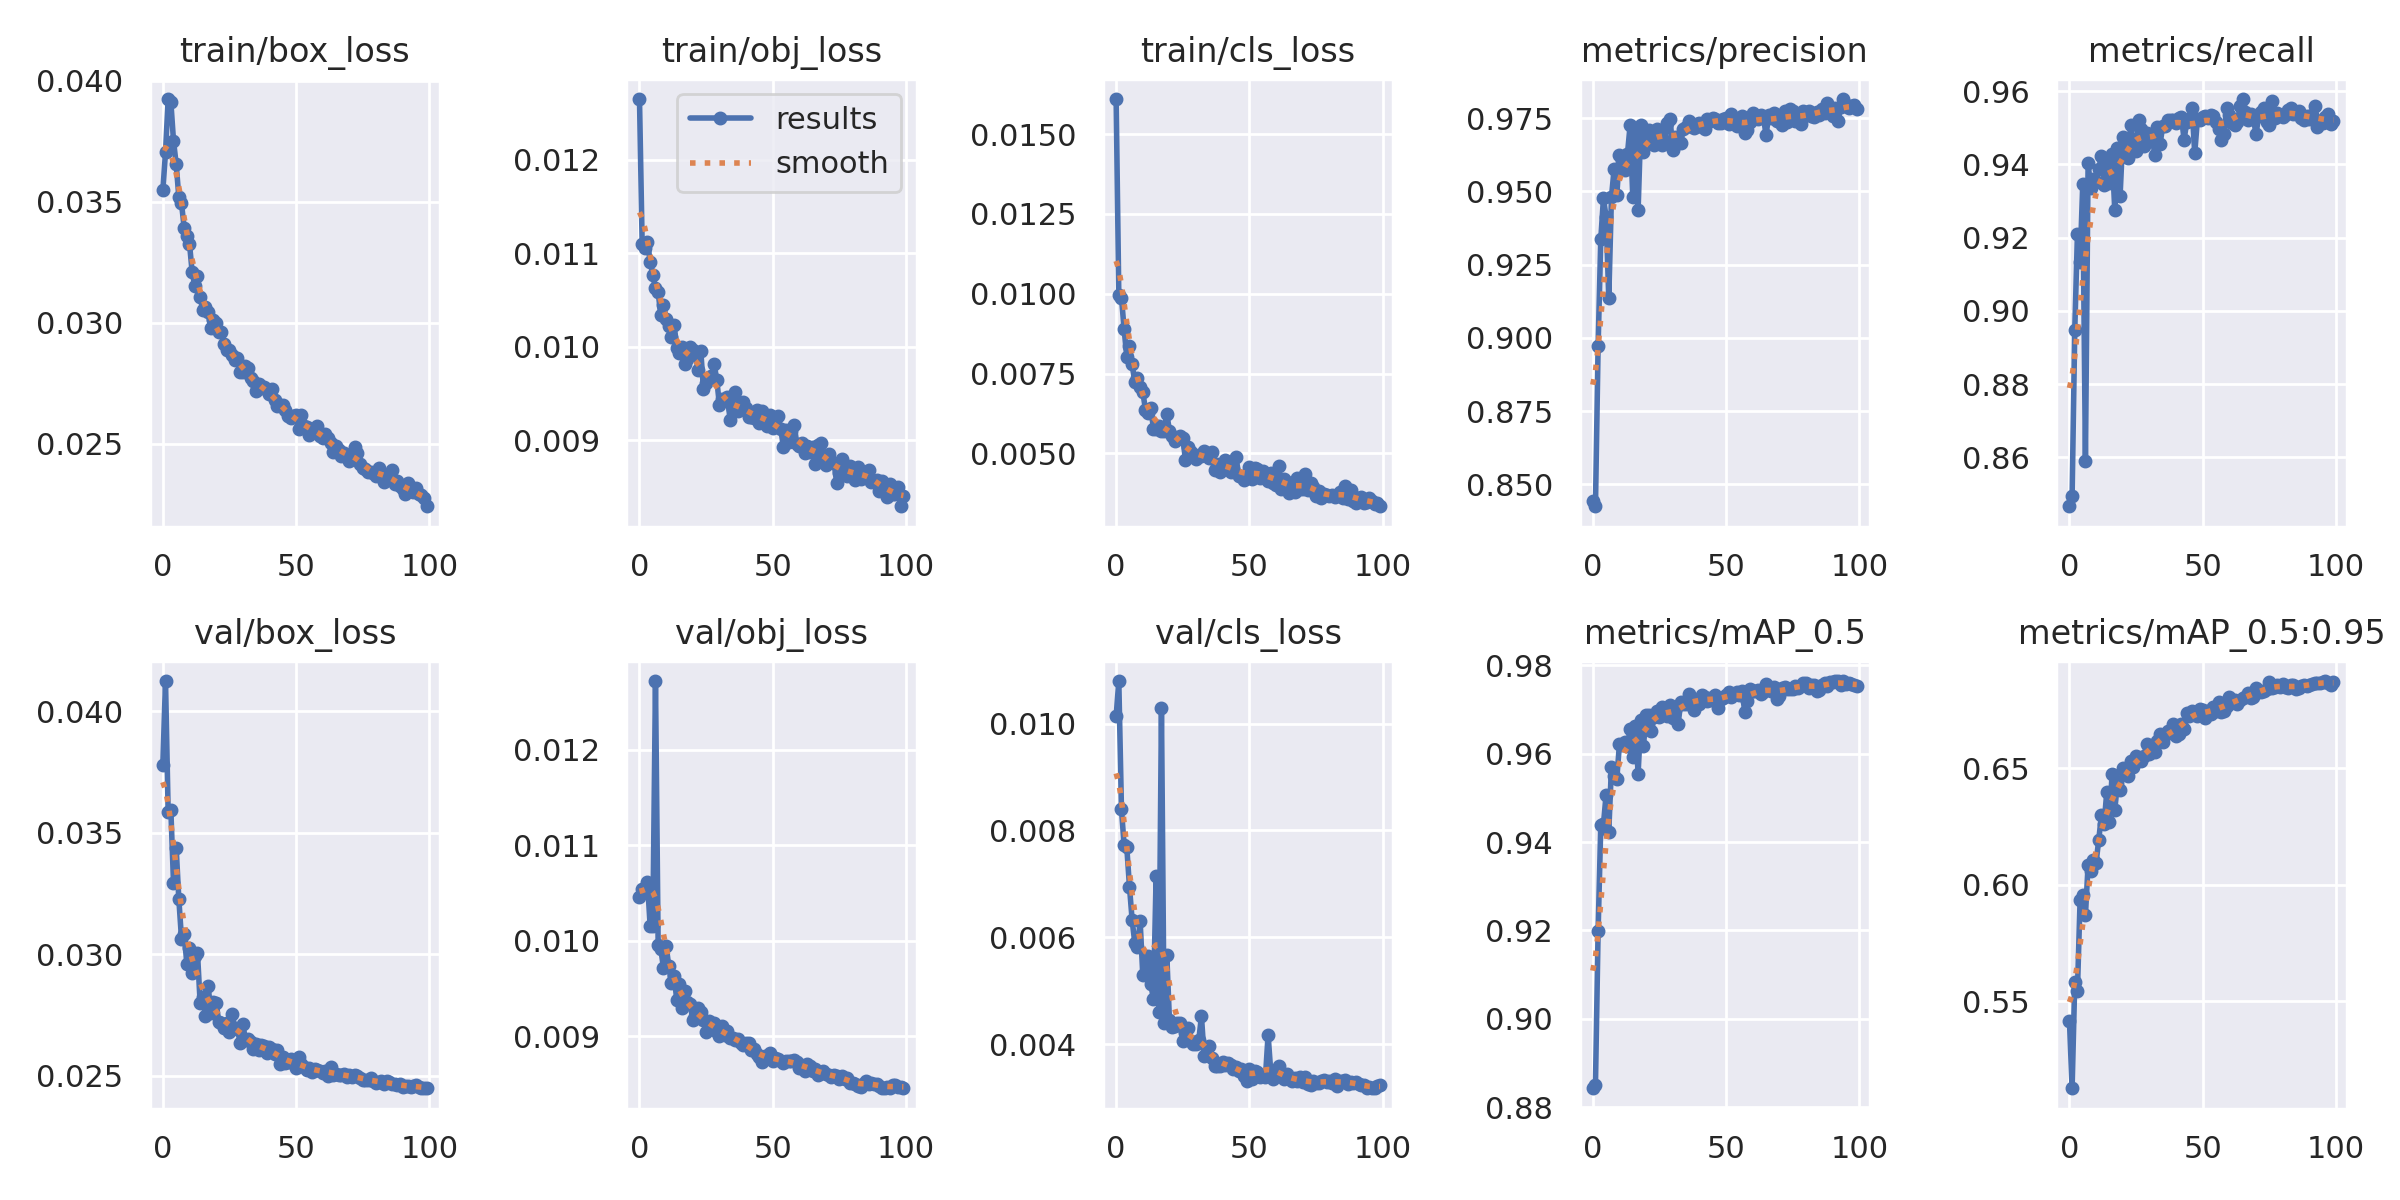

Data behind this chart, as committed beside it:
epoch, train/box_loss, train/obj_loss, train/cls_loss, metrics/precision, metrics/recall, metrics/mAP_0.5, metrics/mAP_0.5:0.95, val/box_loss, val/obj_loss, val/cls_loss, x/lr0, x/lr1, x/lr2
0, 0.03547, 0.01265, 0.0161, 0.8442, 0.8466, 0.8843, 0.5415, 0.03778, 0.01046, 0.01013, 0.07011, 0.003321, 0.003321
1, 0.03704, 0.0111, 0.009976, 0.8425, 0.8493, 0.885, 0.5125, 0.04124, 0.01054, 0.0108, 0.04004, 0.006588, 0.006588
2, 0.03925, 0.01106, 0.009884, 0.8973, 0.8947, 0.92, 0.558, 0.03584, 0.01052, 0.008393, 0.009913, 0.00979, 0.00979
3, 0.03914, 0.01112, 0.008889, 0.9337, 0.921, 0.9438, 0.5545, 0.03595, 0.01062, 0.007724, 0.009703, 0.009703, 0.009703
4, 0.03752, 0.01091, 0.008034, 0.9476, 0.9134, 0.944, 0.5934, 0.03295, 0.01015, 0.007684, 0.009703, 0.009703, 0.009703
5, 0.03657, 0.01077, 0.008353, 0.9413, 0.9346, 0.9508, 0.5954, 0.03438, 0.01015, 0.006951, 0.009604, 0.009604, 0.009604
6, 0.03519, 0.01062, 0.007787, 0.9136, 0.8591, 0.9424, 0.5869, 0.03227, 0.01272, 0.006326, 0.009505, 0.009505, 0.009505
7, 0.03494, 0.01059, 0.007235, 0.948, 0.9403, 0.9571, 0.6084, 0.03065, 0.00996, 0.005897, 0.009406, 0.009406, 0.009406
8, 0.03393, 0.01034, 0.007369, 0.9577, 0.9334, 0.955, 0.606, 0.03084, 0.009914, 0.005813, 0.009307, 0.009307, 0.009307
9, 0.03358, 0.01044, 0.007079, 0.9486, 0.9361, 0.9542, 0.6106, 0.02962, 0.009716, 0.006305, 0.009208, 0.009208, 0.009208
10, 0.03327, 0.0103, 0.006925, 0.9624, 0.9352, 0.9623, 0.6095, 0.03024, 0.009945, 0.005294, 0.009109, 0.009109, 0.009109
11, 0.03209, 0.01023, 0.006375, 0.9605, 0.9387, 0.962, 0.6193, 0.02925, 0.009734, 0.005309, 0.00901, 0.00901, 0.00901
12, 0.03152, 0.0101, 0.006279, 0.9572, 0.9424, 0.9626, 0.6297, 0.02991, 0.009558, 0.005658, 0.008911, 0.008911, 0.008911
13, 0.03193, 0.01023, 0.006416, 0.9628, 0.9344, 0.9617, 0.626, 0.03005, 0.009628, 0.005122, 0.008812, 0.008812, 0.008812
14, 0.03105, 0.009986, 0.00578, 0.9726, 0.94, 0.9656, 0.6398, 0.02799, 0.009379, 0.004849, 0.008713, 0.008713, 0.008713
15, 0.03052, 0.00993, 0.00578, 0.9481, 0.9348, 0.9593, 0.6268, 0.02825, 0.009549, 0.007149, 0.008614, 0.008614, 0.008614
16, 0.03064, 0.01, 0.005855, 0.9692, 0.9429, 0.9663, 0.6476, 0.02747, 0.0093, 0.004599, 0.008515, 0.008515, 0.008515
17, 0.03043, 0.009815, 0.005713, 0.9436, 0.9276, 0.9555, 0.632, 0.02872, 0.009471, 0.01029, 0.008416, 0.008416, 0.008416
18, 0.02977, 0.009865, 0.005706, 0.9726, 0.9444, 0.9676, 0.6435, 0.02757, 0.009365, 0.004405, 0.008317, 0.008317, 0.008317
19, 0.03011, 0.009999, 0.006242, 0.9634, 0.9314, 0.9617, 0.6407, 0.02802, 0.009341, 0.005669, 0.008218, 0.008218, 0.008218
20, 0.02997, 0.009961, 0.005715, 0.9703, 0.9475, 0.9688, 0.65, 0.02801, 0.009174, 0.004449, 0.008119, 0.008119, 0.008119
21, 0.02964, 0.009923, 0.00556, 0.9709, 0.9437, 0.9687, 0.6484, 0.02722, 0.009213, 0.004324, 0.00802, 0.00802, 0.00802
22, 0.02962, 0.009749, 0.005379, 0.9685, 0.9418, 0.9651, 0.6469, 0.02717, 0.009303, 0.004337, 0.007921, 0.007921, 0.007921
23, 0.02911, 0.009952, 0.005455, 0.9657, 0.9507, 0.9683, 0.653, 0.02697, 0.009257, 0.004397, 0.007822, 0.007822, 0.007822
24, 0.02887, 0.009548, 0.005546, 0.9714, 0.9457, 0.9697, 0.6504, 0.02719, 0.009175, 0.004395, 0.007723, 0.007723, 0.007723
25, 0.02886, 0.009614, 0.005485, 0.9686, 0.9438, 0.9683, 0.6551, 0.0268, 0.009047, 0.004065, 0.007624, 0.007624, 0.007624
26, 0.02868, 0.009658, 0.004808, 0.9659, 0.9522, 0.9707, 0.6541, 0.02757, 0.009165, 0.00422, 0.007525, 0.007525, 0.007525
27, 0.02844, 0.009686, 0.005198, 0.9671, 0.9496, 0.9694, 0.6529, 0.02697, 0.009144, 0.004315, 0.007426, 0.007426, 0.007426
28, 0.02856, 0.009816, 0.00504, 0.9734, 0.9452, 0.9686, 0.6552, 0.02693, 0.00914, 0.00406, 0.007327, 0.007327, 0.007327
29, 0.02797, 0.009645, 0.004966, 0.9748, 0.9486, 0.9711, 0.6606, 0.02636, 0.009048, 0.004, 0.007228, 0.007228, 0.007228
30, 0.02798, 0.009375, 0.004831, 0.9643, 0.9474, 0.968, 0.656, 0.02713, 0.009003, 0.004009, 0.007129, 0.007129, 0.007129
31, 0.0282, 0.00944, 0.004949, 0.9685, 0.948, 0.97, 0.6594, 0.02648, 0.009114, 0.004081, 0.00703, 0.00703, 0.00703
32, 0.02814, 0.009438, 0.004931, 0.9664, 0.9426, 0.9667, 0.6571, 0.02652, 0.009018, 0.004529, 0.006931, 0.006931, 0.006931
33, 0.02772, 0.009459, 0.005069, 0.9667, 0.9503, 0.9717, 0.6617, 0.02638, 0.00906, 0.003779, 0.006832, 0.006832, 0.006832
34, 0.02758, 0.009222, 0.004928, 0.9714, 0.9456, 0.9713, 0.6647, 0.0261, 0.008987, 0.003928, 0.006733, 0.006733, 0.006733
35, 0.02718, 0.00934, 0.004844, 0.9721, 0.9505, 0.9712, 0.6615, 0.02631, 0.008982, 0.003968, 0.006634, 0.006634, 0.006634
36, 0.02748, 0.009522, 0.00506, 0.9739, 0.9506, 0.9736, 0.6647, 0.02607, 0.008958, 0.003751, 0.006535, 0.006535, 0.006535
37, 0.02729, 0.009318, 0.004469, 0.9725, 0.9522, 0.9727, 0.6658, 0.02627, 0.008971, 0.003596, 0.006436, 0.006436, 0.006436
38, 0.02733, 0.009339, 0.004673, 0.9716, 0.952, 0.97, 0.6654, 0.02622, 0.008928, 0.003605, 0.006337, 0.006337, 0.006337
39, 0.02727, 0.009415, 0.004427, 0.9729, 0.9521, 0.9721, 0.6689, 0.02593, 0.008912, 0.003591, 0.006238, 0.006238, 0.006238
40, 0.02706, 0.00935, 0.004679, 0.9734, 0.9514, 0.9714, 0.6639, 0.0262, 0.00893, 0.00368, 0.006139, 0.006139, 0.006139
41, 0.02726, 0.00925, 0.004783, 0.9721, 0.9527, 0.9734, 0.6646, 0.0261, 0.008934, 0.003622, 0.00604, 0.00604, 0.00604
42, 0.0268, 0.009252, 0.004524, 0.9715, 0.9531, 0.9729, 0.6689, 0.02588, 0.008859, 0.003657, 0.005941, 0.005941, 0.005941
43, 0.02654, 0.009236, 0.004432, 0.9746, 0.9468, 0.9719, 0.667, 0.02607, 0.008872, 0.003624, 0.005842, 0.005842, 0.005842
44, 0.02658, 0.009327, 0.004502, 0.9739, 0.9516, 0.9721, 0.6739, 0.02551, 0.008815, 0.003549, 0.005743, 0.005743, 0.005743
45, 0.02662, 0.009184, 0.004875, 0.975, 0.9524, 0.9728, 0.6723, 0.02578, 0.00879, 0.003585, 0.005644, 0.005644, 0.005644
46, 0.0264, 0.009312, 0.004293, 0.9747, 0.9554, 0.9732, 0.6744, 0.02554, 0.008738, 0.003501, 0.005545, 0.005545, 0.005545
47, 0.02612, 0.009232, 0.004281, 0.9735, 0.943, 0.9703, 0.6734, 0.02556, 0.008795, 0.003542, 0.005446, 0.005446, 0.005446
48, 0.02604, 0.009158, 0.004177, 0.9735, 0.9523, 0.9725, 0.6724, 0.02568, 0.00878, 0.003413, 0.005347, 0.005347, 0.005347
49, 0.02613, 0.00927, 0.004286, 0.9748, 0.9521, 0.9727, 0.6756, 0.02552, 0.008826, 0.003323, 0.005248, 0.005248, 0.005248
50, 0.02618, 0.009137, 0.00458, 0.9752, 0.9528, 0.9734, 0.6748, 0.02533, 0.008746, 0.003541, 0.005149, 0.005149, 0.005149
51, 0.02559, 0.009165, 0.004185, 0.9731, 0.9532, 0.9739, 0.6714, 0.02578, 0.008777, 0.003354, 0.00505, 0.00505, 0.00505
52, 0.02617, 0.009262, 0.004543, 0.9765, 0.9527, 0.9728, 0.6745, 0.02547, 0.008765, 0.003508, 0.004951, 0.004951, 0.004951
53, 0.02571, 0.009121, 0.004511, 0.973, 0.9534, 0.9736, 0.6732, 0.02536, 0.008743, 0.003484, 0.004852, 0.004852, 0.004852
54, 0.0257, 0.008927, 0.004246, 0.9722, 0.9532, 0.974, 0.6765, 0.02523, 0.008723, 0.003383, 0.004753, 0.004753, 0.004753
55, 0.02536, 0.009114, 0.004451, 0.9747, 0.9515, 0.9734, 0.6748, 0.02531, 0.008741, 0.003407, 0.004654, 0.004654, 0.004654
56, 0.02561, 0.008985, 0.004323, 0.9756, 0.9496, 0.9743, 0.6784, 0.02517, 0.008741, 0.003387, 0.004555, 0.004555, 0.004555
57, 0.02557, 0.009101, 0.004144, 0.9701, 0.9466, 0.9695, 0.6741, 0.02529, 0.008742, 0.004179, 0.004456, 0.004456, 0.004456
58, 0.02572, 0.00917, 0.004398, 0.9708, 0.9484, 0.9719, 0.6744, 0.02526, 0.008759, 0.003487, 0.004357, 0.004357, 0.004357
59, 0.02532, 0.008964, 0.004075, 0.9736, 0.9554, 0.9746, 0.677, 0.02522, 0.008732, 0.003362, 0.004258, 0.004258, 0.004258
... 40 more rows
